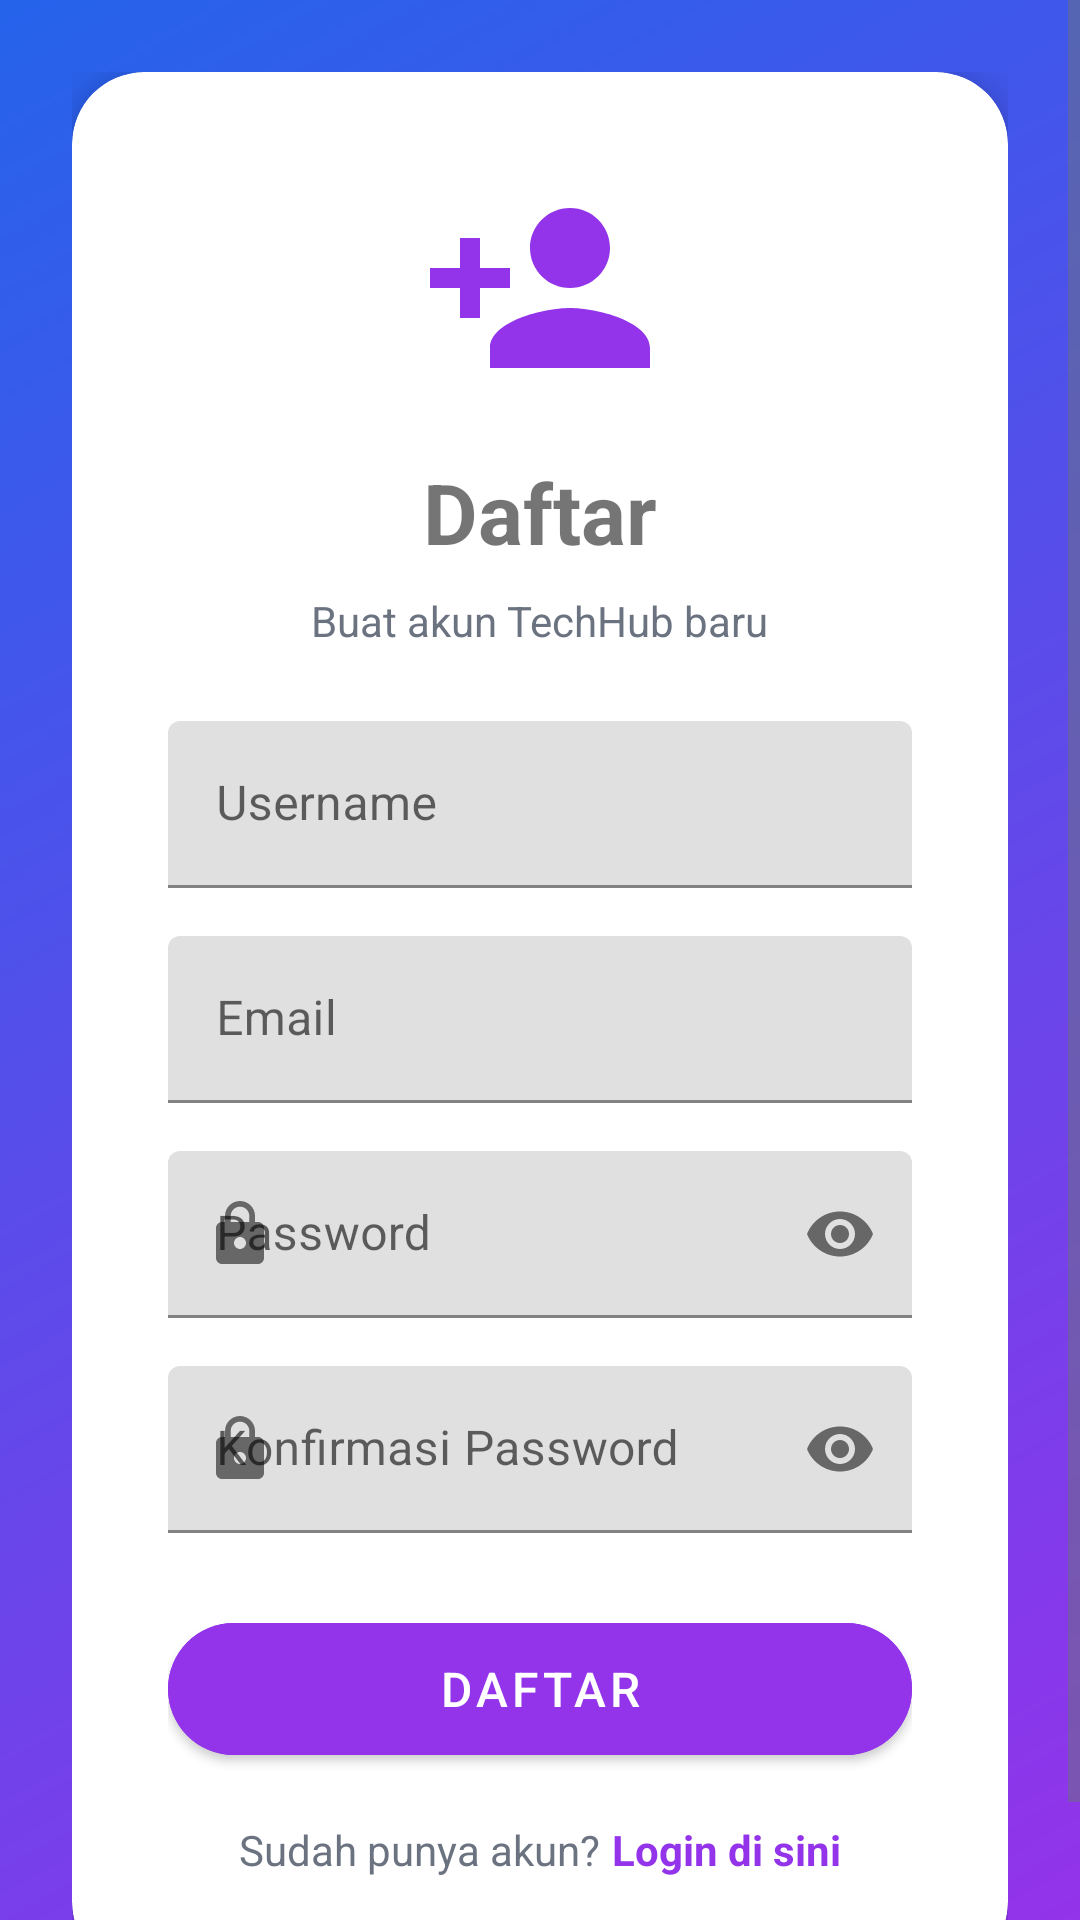

Here is an Android app screen rendered from its layout file. Give the layout XML and the strings, colors and styles it references.
<!-- AndroidManifest.xml: application theme Theme.TechHub.NoActionBar -->
<!-- res/layout/activity_register.xml -->
<?xml version="1.0" encoding="utf-8"?>
<ScrollView xmlns:android="http://schemas.android.com/apk/res/android"
    xmlns:app="http://schemas.android.com/apk/res-auto"
    android:layout_width="match_parent"
    android:layout_height="match_parent"
    android:background="@drawable/gradient_register"
    android:fillViewport="true">

    <androidx.constraintlayout.widget.ConstraintLayout
        android:layout_width="match_parent"
        android:layout_height="wrap_content"
        android:padding="24dp">

        <com.google.android.material.card.MaterialCardView
            android:layout_width="match_parent"
            android:layout_height="wrap_content"
            app:cardCornerRadius="24dp"
            app:cardElevation="8dp"
            app:layout_constraintBottom_toBottomOf="parent"
            app:layout_constraintEnd_toEndOf="parent"
            app:layout_constraintStart_toStartOf="parent"
            app:layout_constraintTop_toTopOf="parent">

            <LinearLayout
                android:layout_width="match_parent"
                android:layout_height="wrap_content"
                android:orientation="vertical"
                android:padding="32dp">

                <ImageView
                    android:layout_width="80dp"
                    android:layout_height="80dp"
                    android:layout_gravity="center"
                    android:layout_marginBottom="16dp"
                    android:contentDescription="@string/register_icon"
                    android:src="@drawable/ic_register" />

                <TextView
                    android:layout_width="wrap_content"
                    android:layout_height="wrap_content"
                    android:layout_gravity="center"
                    android:layout_marginBottom="8dp"
                    android:text="@string/register"
                    android:textSize="28sp"
                    android:textStyle="bold" />

                <TextView
                    android:layout_width="wrap_content"
                    android:layout_height="wrap_content"
                    android:layout_gravity="center"
                    android:layout_marginBottom="24dp"
                    android:text="@string/register_subtitle"
                    android:textColor="@color/text_secondary" />

                <com.google.android.material.textfield.TextInputLayout
                    android:layout_width="match_parent"
                    android:layout_height="wrap_content"
                    android:layout_marginBottom="16dp"
                    app:startIconDrawable="@drawable/ic_person">

                    <com.google.android.material.textfield.TextInputEditText
                        android:id="@+id/etUsername"
                        android:layout_width="match_parent"
                        android:layout_height="wrap_content"
                        android:hint="@string/username"
                        android:inputType="text" />
                </com.google.android.material.textfield.TextInputLayout>

                <com.google.android.material.textfield.TextInputLayout
                    android:layout_width="match_parent"
                    android:layout_height="wrap_content"
                    android:layout_marginBottom="16dp"
                    app:startIconDrawable="@drawable/ic_email">

                    <com.google.android.material.textfield.TextInputEditText
                        android:id="@+id/etEmail"
                        android:layout_width="match_parent"
                        android:layout_height="wrap_content"
                        android:hint="@string/email"
                        android:inputType="textEmailAddress" />
                </com.google.android.material.textfield.TextInputLayout>

                <com.google.android.material.textfield.TextInputLayout
                    android:layout_width="match_parent"
                    android:layout_height="wrap_content"
                    android:layout_marginBottom="16dp"
                    app:endIconMode="password_toggle"
                    app:startIconDrawable="@drawable/ic_lock">

                    <com.google.android.material.textfield.TextInputEditText
                        android:id="@+id/etPassword"
                        android:layout_width="match_parent"
                        android:layout_height="wrap_content"
                        android:hint="@string/password"
                        android:inputType="textPassword" />
                </com.google.android.material.textfield.TextInputLayout>

                <com.google.android.material.textfield.TextInputLayout
                    android:layout_width="match_parent"
                    android:layout_height="wrap_content"
                    android:layout_marginBottom="24dp"
                    app:endIconMode="password_toggle"
                    app:startIconDrawable="@drawable/ic_lock">

                    <com.google.android.material.textfield.TextInputEditText
                        android:id="@+id/etConfirmPassword"
                        android:layout_width="match_parent"
                        android:layout_height="wrap_content"
                        android:hint="@string/confirm_password"
                        android:inputType="textPassword" />
                </com.google.android.material.textfield.TextInputLayout>

                <com.google.android.material.button.MaterialButton
                    android:id="@+id/btnRegister"
                    android:layout_width="match_parent"
                    android:layout_height="56dp"
                    android:backgroundTint="@color/secondary"
                    android:text="@string/register"
                    android:textSize="16sp"
                    app:cornerRadius="28dp" />

                <LinearLayout
                    android:layout_width="wrap_content"
                    android:layout_height="wrap_content"
                    android:layout_gravity="center"
                    android:layout_marginTop="16dp"
                    android:orientation="horizontal">

                    <TextView
                        android:layout_width="wrap_content"
                        android:layout_height="wrap_content"
                        android:text="@string/have_account"
                        android:textColor="@color/text_secondary" />

                    <TextView
                        android:id="@+id/tvLogin"
                        android:layout_width="wrap_content"
                        android:layout_height="wrap_content"
                        android:layout_marginStart="4dp"
                        android:text="@string/login_here"
                        android:textColor="@color/secondary"
                        android:textStyle="bold" />
                </LinearLayout>
            </LinearLayout>
        </com.google.android.material.card.MaterialCardView>

    </androidx.constraintlayout.widget.ConstraintLayout>
</ScrollView>
<!-- resources referenced by this layout -->
<resources>
  <color name="secondary">#9333EA</color>
  <color name="text_secondary">#6B7280</color>
  <!-- drawable gradient_register (drawable) -->
  <?xml version="1.0" encoding="utf-8"?>
  <shape xmlns:android="http://schemas.android.com/apk/res/android">
      <gradient
          android:angle="135"
          android:endColor="#2563EB"
          android:startColor="#9333EA"
          android:type="linear" />
  </shape>
  <!-- drawable ic_lock (drawable) -->
  <?xml version="1.0" encoding="utf-8"?>
  <vector xmlns:android="http://schemas.android.com/apk/res/android"
      android:width="24dp"
      android:height="24dp"
      android:viewportWidth="24"
      android:viewportHeight="24">
      <path
          android:fillColor="@color/text_secondary"
          android:pathData="M18,8h-1L17,6c0,-2.76 -2.24,-5 -5,-5S7,3.24 7,6v2L6,8c-1.1,0 -2,0.9 -2,2v10c0,1.1 0.9,2 2,2h12c1.1,0 2,-0.9 2,-2L20,10c0,-1.1 -0.9,-2 -2,-2zM12,17c-1.1,0 -2,-0.9 -2,-2s0.9,-2 2,-2 2,0.9 2,2 -0.9,2 -2,2zM15.1,8L8.9,8L8.9,6c0,-1.71 1.39,-3.1 3.1,-3.1 1.71,0 3.1,1.39 3.1,3.1v2z" />
  </vector>
  <!-- drawable ic_register (drawable) -->
  <?xml version="1.0" encoding="utf-8"?>
  <vector xmlns:android="http://schemas.android.com/apk/res/android"
      android:width="24dp"
      android:height="24dp"
      android:viewportWidth="24"
      android:viewportHeight="24">
      <path
          android:fillColor="@color/secondary"
          android:pathData="M15,12c2.21,0 4,-1.79 4,-4s-1.79,-4 -4,-4 -4,1.79 -4,4 1.79,4 4,4zM6,10L6,7L4,7v3L1,10v2h3v3h2v-3h3v-2L6,10zM15,14c-2.67,0 -8,1.34 -8,4v2h16v-2c0,-2.66 -5.33,-4 -8,-4z" />
  </vector>
  <string name="confirm_password">Konfirmasi Password</string>
  <string name="email">Email</string>
  <string name="have_account">Sudah punya akun?</string>
  <string name="login_here">Login di sini</string>
  <string name="password">Password</string>
  <string name="register">Daftar</string>
  <string name="register_icon">Register Icon</string>
  <string name="register_subtitle">Buat akun TechHub baru</string>
  <string name="username">Username</string>
  <style name="Theme.TechHub.NoActionBar" parent="Theme.TechHub">
          <item name="windowActionBar">false</item>
          <item name="windowNoTitle">true</item>
      </style>
  <style name="Theme.TechHub" parent="Theme.MaterialComponents.DayNight.DarkActionBar">
          <item name="colorPrimary">@color/primary</item>
          <item name="colorPrimaryDark">@color/primary_dark</item>
          <item name="colorAccent">@color/accent</item>
          <item name="android:windowBackground">@color/background</item>
          <item name="android:textColorPrimary">@color/text_primary</item>
          <item name="android:textColorSecondary">@color/text_secondary</item>
      </style>
  <color name="primary">#2563EB</color>
  <color name="primary_dark">#1E40AF</color>
  <color name="accent">#EC4899</color>
  <color name="background">#FFFFFF</color>
  <color name="text_primary">#111827</color>
</resources>
